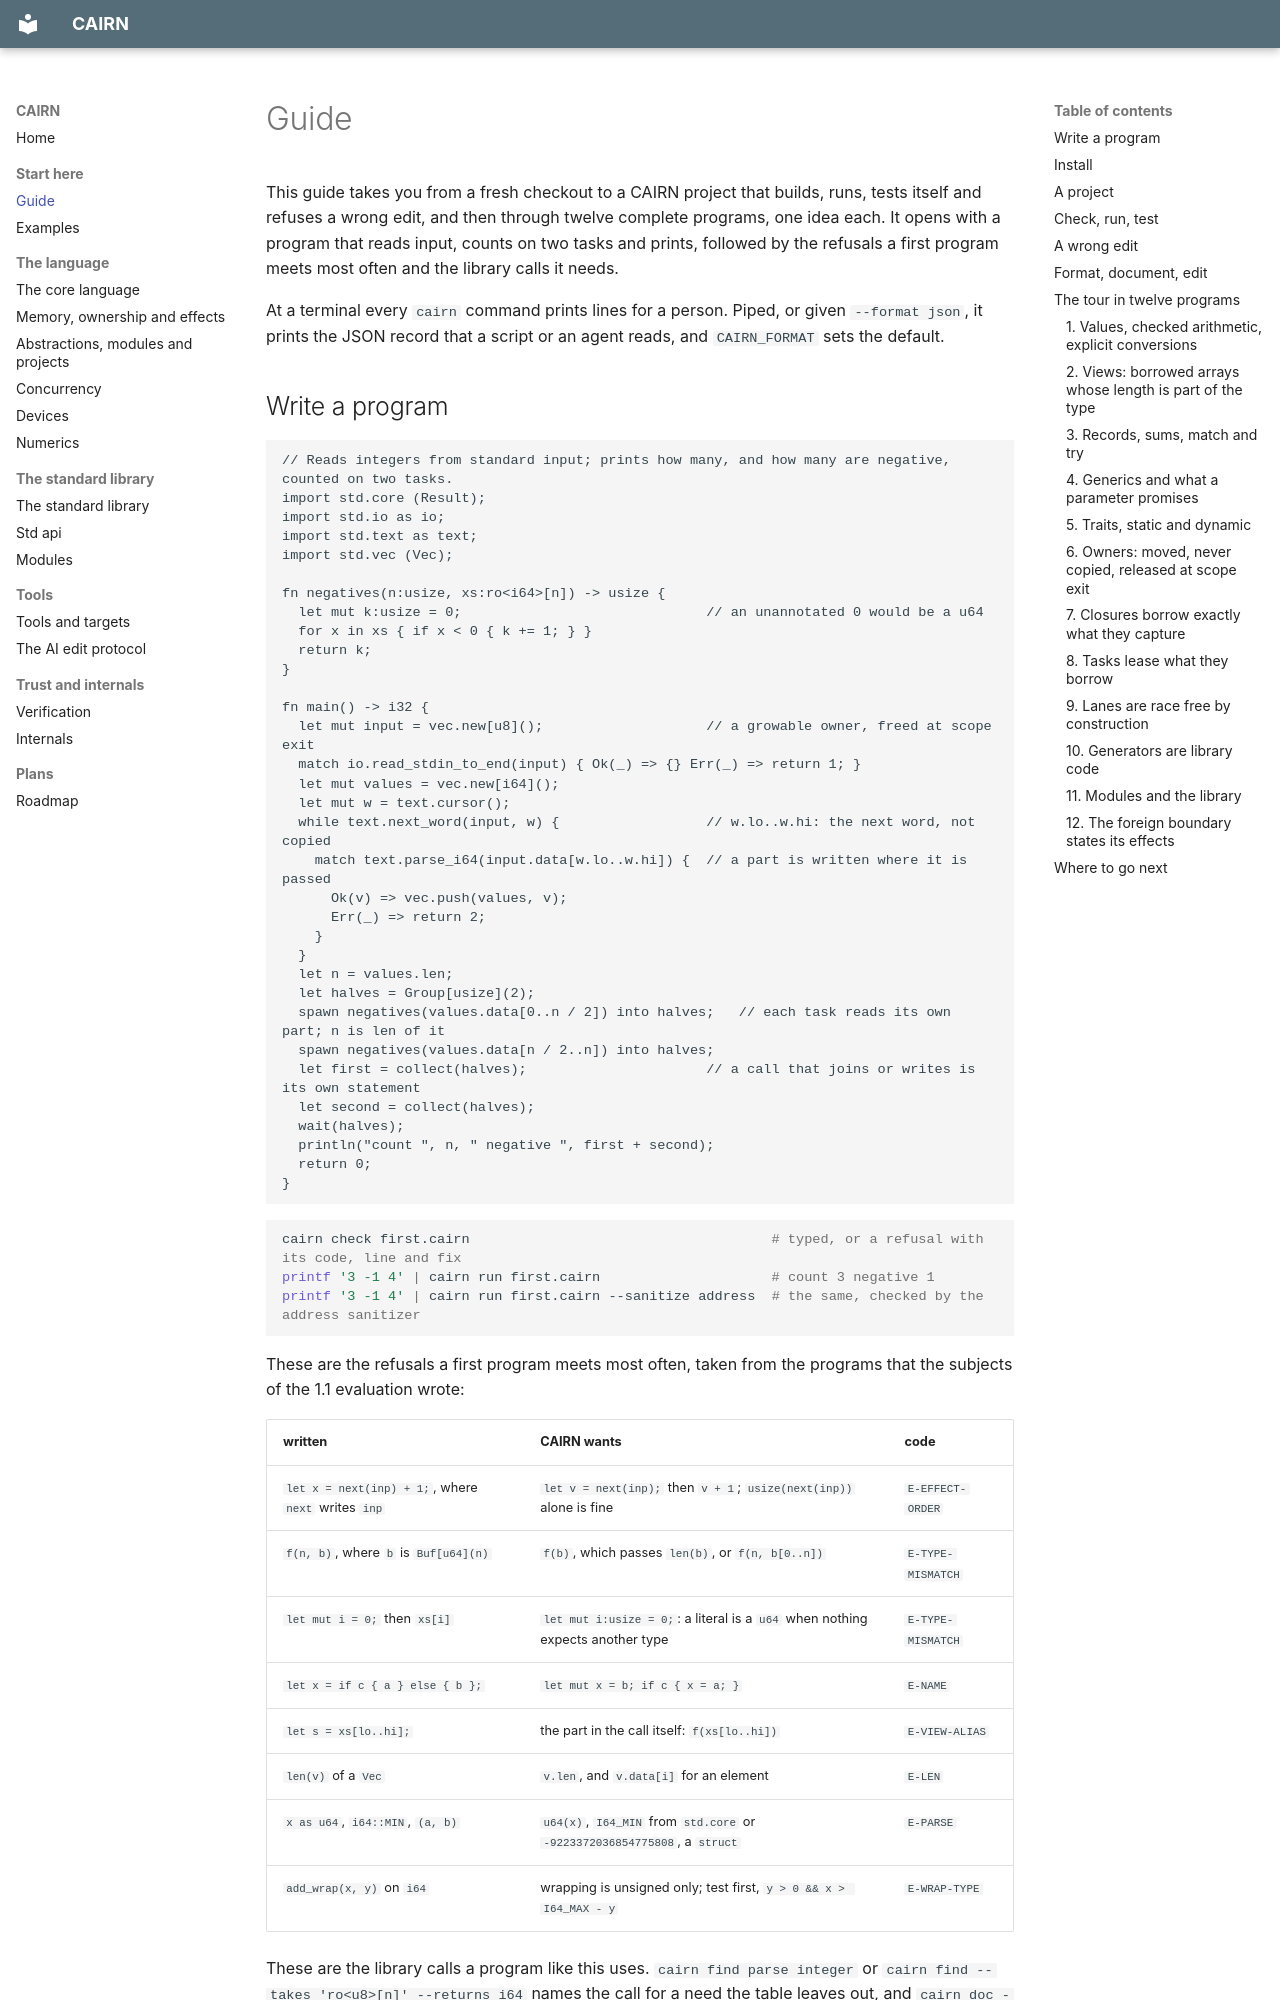

repository: SamMausberg/cairn · page: guide/index.html · generator: mkdocs

# Guide

This guide takes you from a fresh checkout to a CAIRN project that builds, runs, tests itself and refuses a wrong edit, and then through twelve complete programs, one idea each. It opens with a program that reads input, counts on two tasks and prints, followed by the refusals a first program meets most often and the library calls it needs.

At a terminal every `cairn` command prints lines for a person. Piped, or given `--format json`, it prints the JSON record that a script or an agent reads, and `CAIRN_FORMAT` sets the default.
